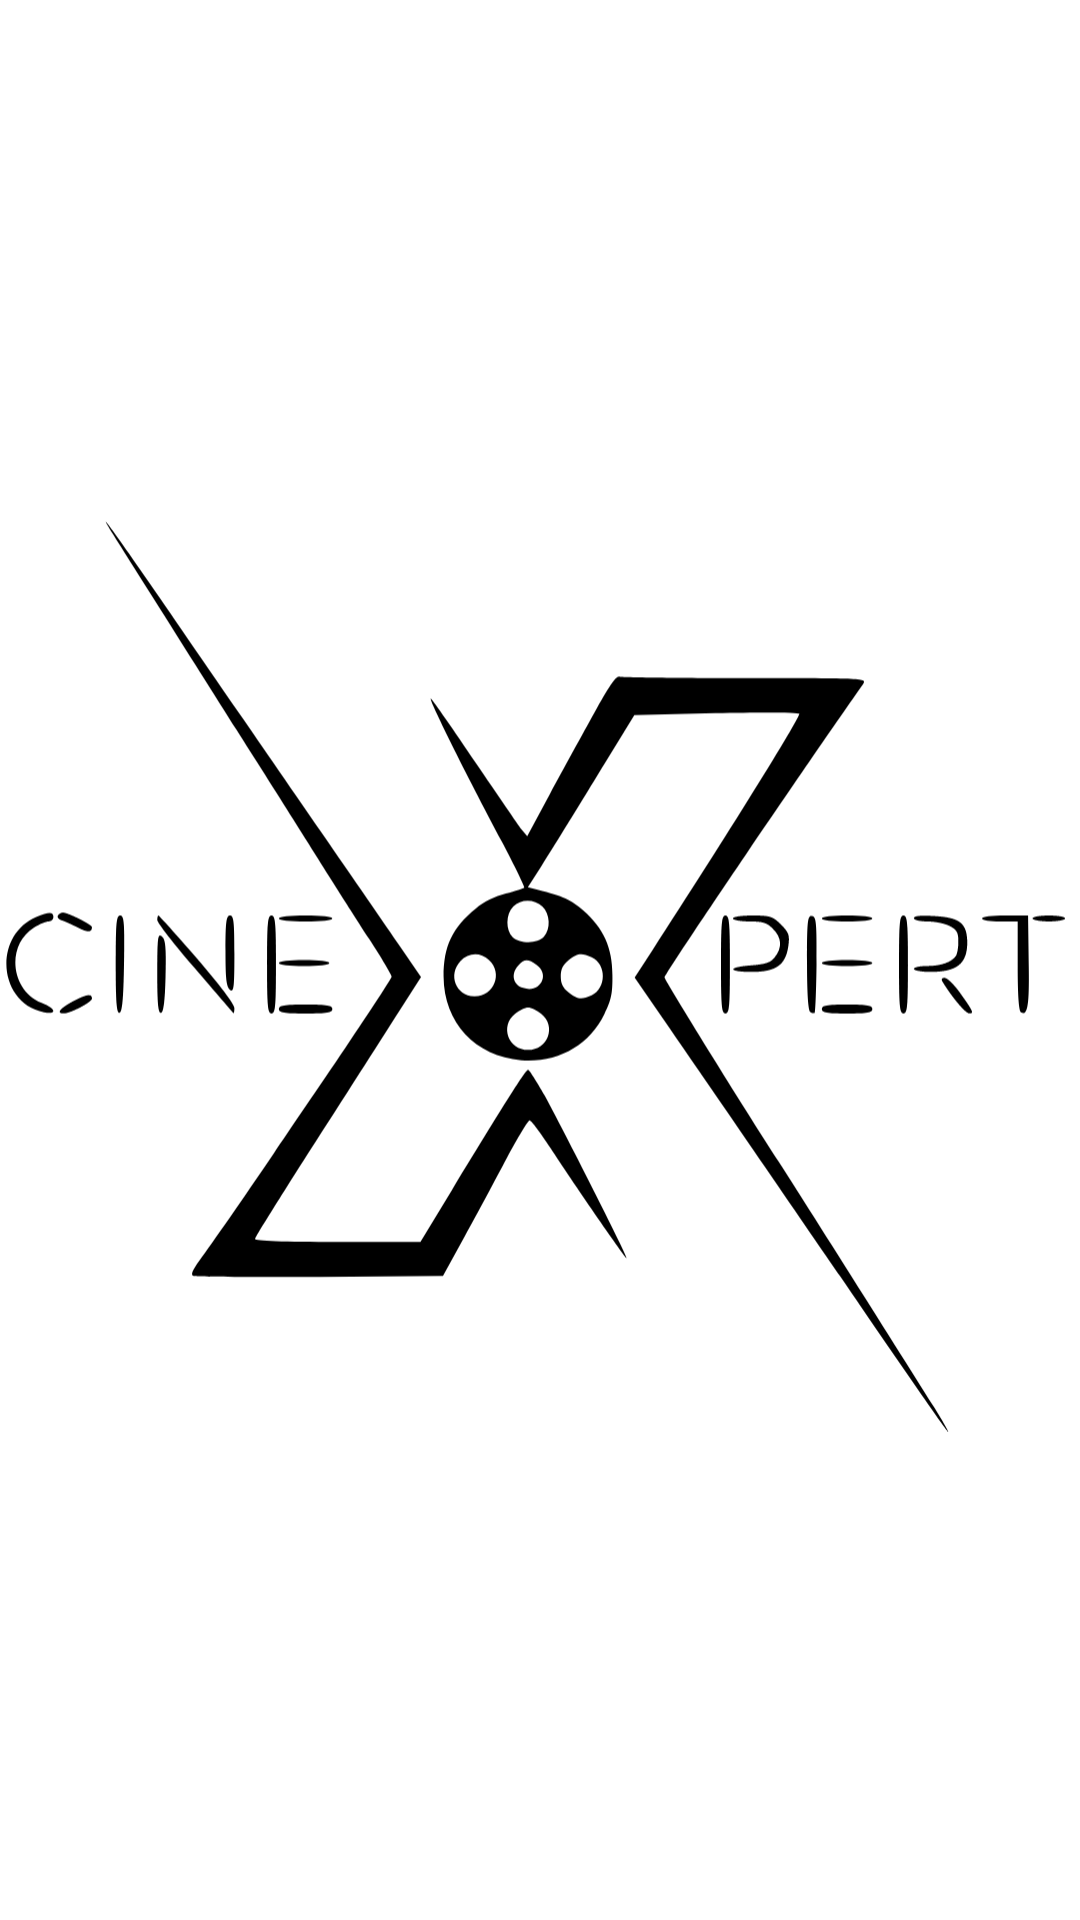

Layout XML and referenced resources for this Android screen:
<!-- AndroidManifest.xml: application theme Theme.CineXpert -->
<!-- res/layout/activity_splash_screen.xml -->
<?xml version="1.0" encoding="utf-8"?>
<RelativeLayout xmlns:android="http://schemas.android.com/apk/res/android"
    xmlns:tools="http://schemas.android.com/tools"
    android:layout_width="match_parent"
    android:layout_height="match_parent"
    android:background="@color/white"
    tools:context=".login.SplashScreenActivity">

    <ImageView
        android:id="@+id/imgLogo"
        android:layout_width="wrap_content"
        android:layout_height="wrap_content"
        android:layout_centerInParent="true"
        android:src="@drawable/logo_app" />

    <ProgressBar
        android:id="@+id/barraProgreso"
        android:layout_width="wrap_content"
        android:layout_height="wrap_content"
        android:layout_centerHorizontal="true"
        android:layout_alignParentBottom="true"
        android:layout_marginBottom="16dp"
        android:indeterminateTint="@color/black"/>
</RelativeLayout>
<!-- resources referenced by this layout -->
<resources>
  <!-- drawable logo_app: vector/xml drawable (drawable, 7688 chars, omitted) -->
  <style name="Theme.CineXpert" parent="Theme.MaterialComponents.DayNight.DarkActionBar">
          <item name="colorPrimary">@color/black</item>
          <item name="colorAccent">@color/white</item>
      </style>
  <!-- not gathered from this repository: default colours our renderer supplied (Android Studio template values) -->
  <color name="black">#FF000000</color>
  <color name="white">#FFFFFFFF</color>
</resources>
